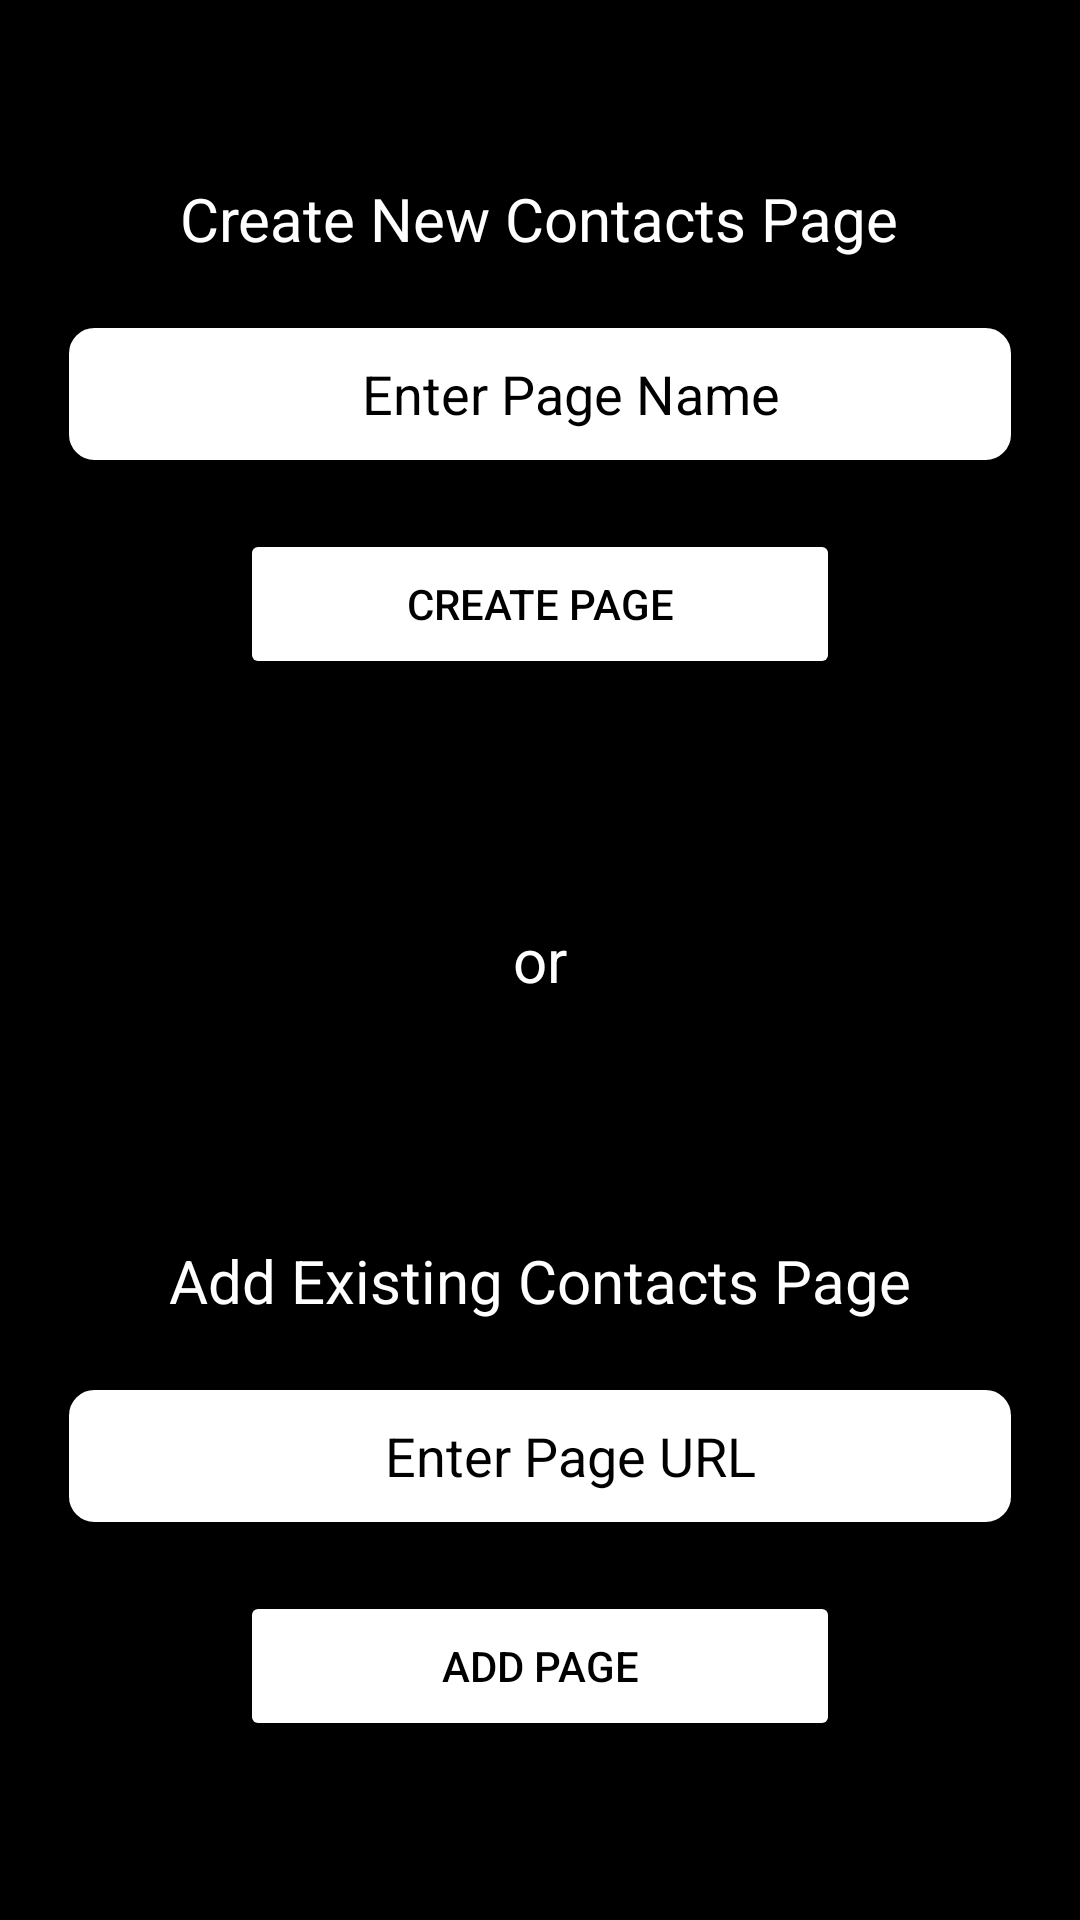

Android layout source for this screen:
<!-- AndroidManifest.xml: application theme Theme.XtraContacts -->
<!-- res/layout/activity_create_contact_page.xml -->
<?xml version="1.0" encoding="utf-8"?>
<androidx.constraintlayout.widget.ConstraintLayout
  xmlns:android="http://schemas.android.com/apk/res/android"
  xmlns:app="http://schemas.android.com/apk/res-auto"
  xmlns:tools="http://schemas.android.com/tools"
  android:id="@+id/main"
  android:background="@color/black"
  android:layout_width="match_parent"
  android:layout_height="match_parent"
  tools:context=".ContactPage.CreateContactPageActivity">


  <LinearLayout
    android:layout_width="match_parent"
    android:layout_height="match_parent"
    android:orientation="vertical"
    android:gravity="center">

    <TextView
      android:layout_width="wrap_content"
      android:layout_height="wrap_content"
      android:text="Create New Contacts Page"
      android:textColor="@color/white"
      android:textSize="20sp"
      />

    <EditText
      android:id="@+id/contactsPageName"
      android:layout_width="match_parent"
      android:layout_height="50dp"
      android:hint="Enter Page Name"
      android:textColorHint="@color/black"
      android:textColor="@color/black"
      android:gravity="center"
      android:background="@drawable/custom_input"
      android:layout_marginHorizontal="20dp"
      android:layout_marginTop="20dp"
      android:paddingLeft="20dp"/>

    <Button
      android:id="@+id/createContactsPageButton"
      android:layout_width="200dp"
      android:layout_height="50dp"
      android:backgroundTint="@color/white"
      android:layout_marginTop="20dp"
      android:text="Create Page"
      android:textColor="@color/black"/>

    <TextView
      android:layout_width="wrap_content"
      android:layout_height="wrap_content"
      android:text="or"
      android:textColor="@color/white"
      android:textSize="20sp"
      android:layout_marginTop="80dp"
      />



    <TextView
      android:layout_width="wrap_content"
      android:layout_height="wrap_content"
      android:text="Add Existing Contacts Page"
      android:textColor="@color/white"
      android:textSize="20sp"
      android:layout_marginTop="80dp"
      />

    <EditText
      android:id="@+id/contactsPageId"
      android:layout_width="match_parent"
      android:layout_height="50dp"
      android:hint="Enter Page URL"
      android:textColorHint="@color/black"
      android:gravity="center"
      android:textColor="@color/black"
      android:background="@drawable/custom_input"
      android:layout_marginHorizontal="20dp"
      android:layout_marginTop="20dp"
      android:paddingLeft="20dp"/>

    <Button
      android:id="@+id/addContactsPageButton"
      android:layout_width="200dp"
      android:layout_height="50dp"
      android:backgroundTint="@color/white"
      android:layout_marginTop="20dp"
      android:text="Add Page"
      android:textColor="@color/black"/>


  </LinearLayout>


</androidx.constraintlayout.widget.ConstraintLayout>
<!-- resources referenced by this layout -->
<resources>
  <color name="black">#FF000000</color>
  <color name="white">#FFFFFFFF</color>
  <!-- drawable custom_input (drawable) -->
  <?xml version="1.0" encoding="utf-8"?>
  <selector xmlns:android="http://schemas.android.com/apk/res/android">
  
      <item android:state_enabled="true" >
          <shape android:shape="rectangle">
              <solid android:color="@color/white"/>
              <corners android:radius="10dp"/>
              <stroke android:color="@color/black" android:width="3dp"/>
          </shape>
  
      </item>
  </selector>
  <style name="Theme.XtraContacts" parent="Base.Theme.XtraContacts" />
  <style name="Base.Theme.XtraContacts" parent="Theme.MaterialComponents.DayNight.NoActionBar">
          <item name="android:windowBackground">@color/black</item>
          <item name="android:icon">@drawable/icon</item>
          <item name="android:windowFullscreen">true</item>
      </style>
  <!-- drawable icon: png bitmap (drawable, 10469 bytes) -->
</resources>
